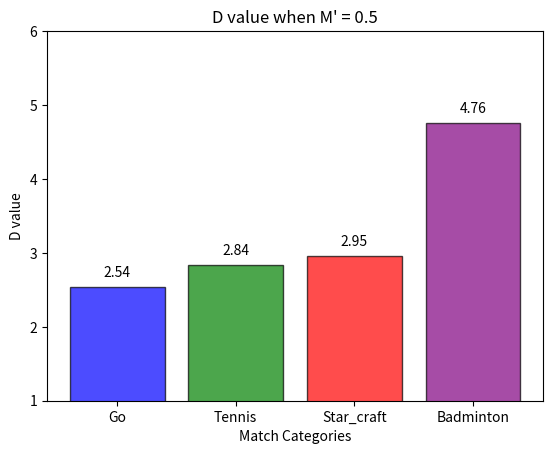

The script that saved this image:
import matplotlib.pyplot as plt

if __name__ == "__main__":

    # 数据
    categories = ['Go', 'Tennis', 'Star_craft', 'Badminton']
    values = [2.5409395216257638, 2.835894992068166, 2.951381802582708, 4.760913425273023]
    colors = ['blue', 'green', 'red', 'purple']  # 四种颜色

    # 绘制直方图
    plt.bar(categories, values, color=colors, edgecolor='black', alpha=0.7)

    # 在每个柱子上显示数值
    for i, value in enumerate(values):
        plt.text(i, value + 0.1, f'{value:.2f}', ha='center', va='bottom')

    # 设置标题和轴标签
    plt.title("D value when M' = 0.5")
    plt.xlabel('Match Categories')
    plt.ylabel('D value')

    # 设置纵坐标范围
    plt.ylim(1, 6)

    # 显示图表
    plt.show()